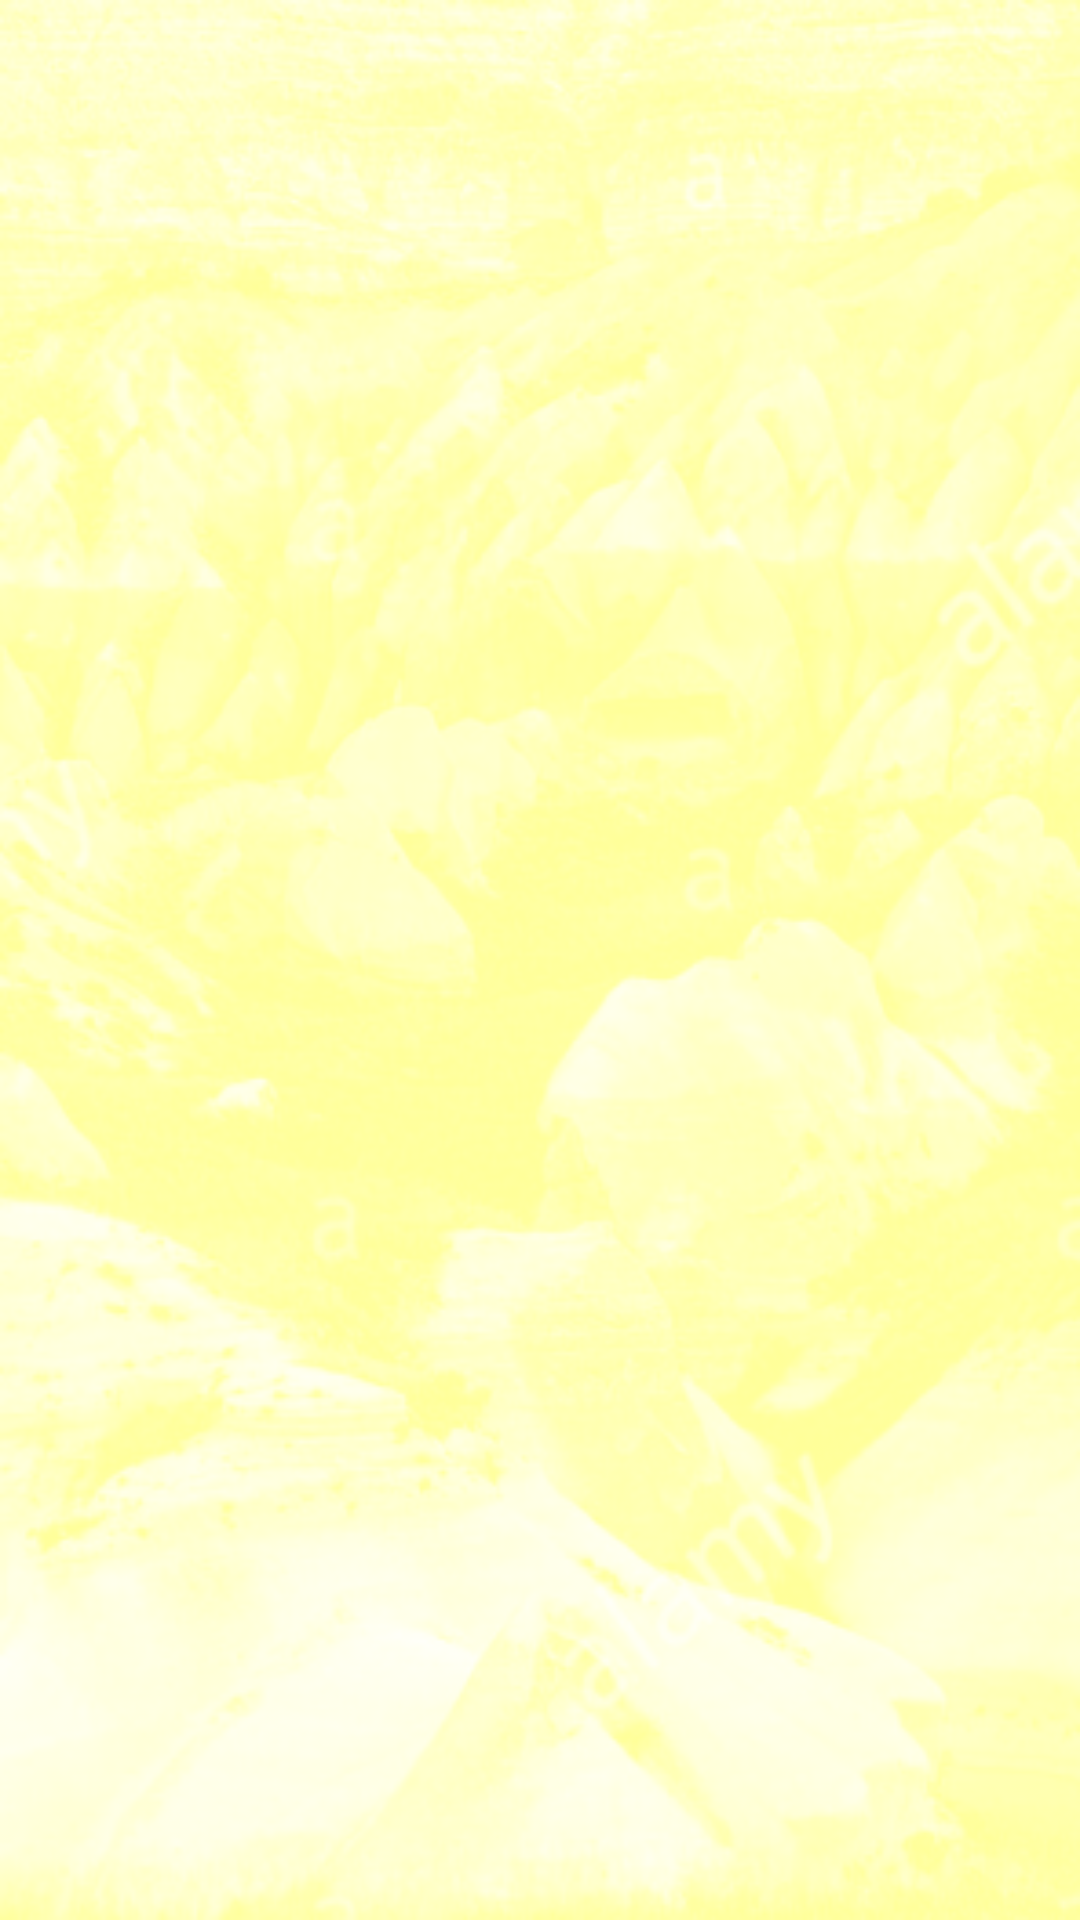

Reconstruct the res/layout file that produces this screen, plus the resources it refers to.
<!-- AndroidManifest.xml: application theme AppTheme -->
<!-- res/layout/activity_main.xml -->
<?xml version="1.0" encoding="utf-8"?>
<android.support.constraint.ConstraintLayout xmlns:android="http://schemas.android.com/apk/res/android"
    xmlns:app="http://schemas.android.com/apk/res-auto"
    xmlns:tools="http://schemas.android.com/tools"
    android:layout_width="match_parent"
    android:layout_height="match_parent"
    android:background="@drawable/cropped"
    android:backgroundTint="#ff9"
    android:backgroundTintMode="screen"
    tools:context=".MainActivity">


    <LinearLayout
        android:id="@+id/container"
        android:layout_width="0dp"
        android:layout_height="0dp"
        android:layout_marginStart="8dp"
        android:layout_marginTop="8dp"
        android:layout_marginEnd="8dp"
        android:layout_marginBottom="8dp"
        android:orientation="vertical"
        app:layout_constraintBottom_toBottomOf="parent"
        app:layout_constraintEnd_toEndOf="parent"
        app:layout_constraintStart_toStartOf="parent"
        app:layout_constraintTop_toTopOf="parent"></LinearLayout>
</android.support.constraint.ConstraintLayout>
<!-- resources referenced by this layout -->
<resources>
  <!-- drawable cropped: png bitmap (drawable, 302758 bytes) -->
  <style name="AppTheme" parent="Base.Theme.AppCompat.Light">
          
          <item name="colorPrimary">@color/colorPrimary</item>
          <item name="colorPrimaryDark">@color/colorPrimaryDark</item>
          <item name="colorAccent">@color/colorAccent</item>
  
      </style>
  <color name="colorPrimary">#3F51B5</color>
  <color name="colorPrimaryDark">#303F9F</color>
  <color name="colorAccent">#FF4081</color>
</resources>
